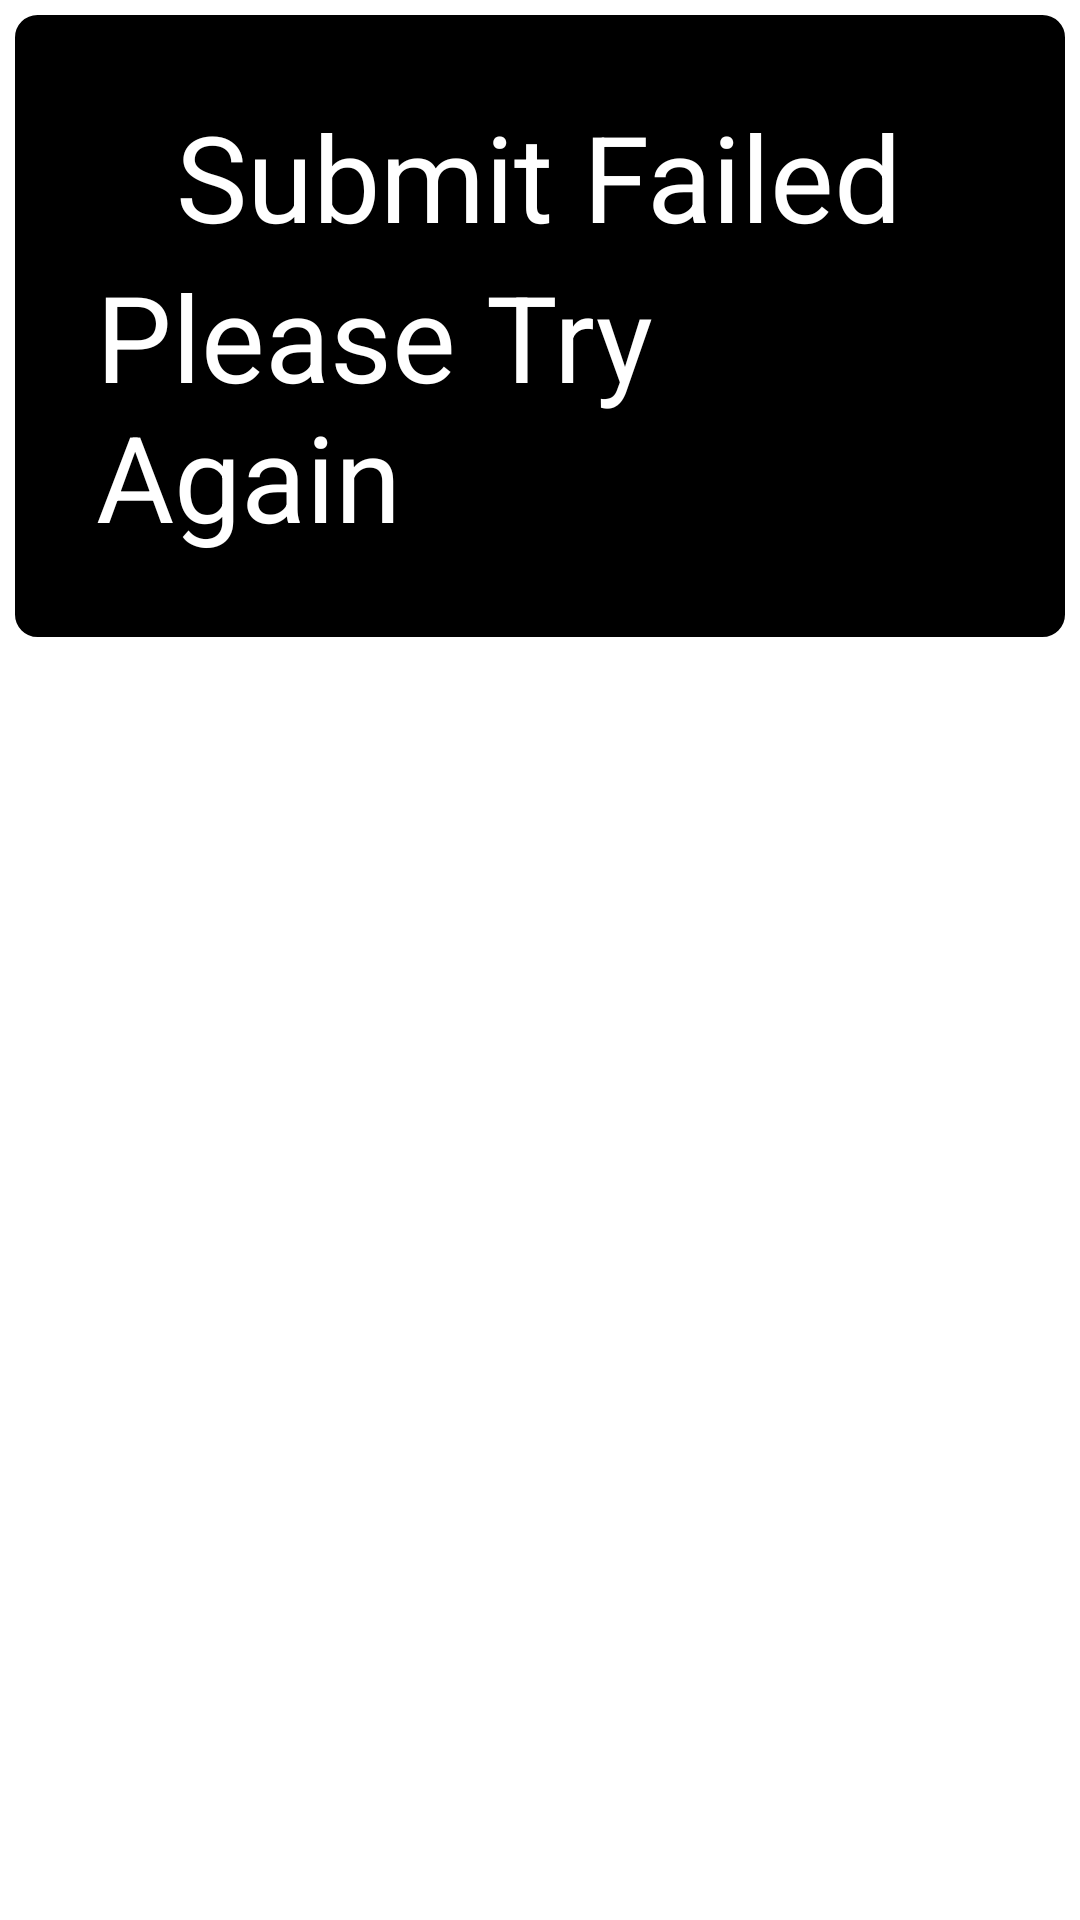

Layout XML and referenced resources for this Android screen:
<!-- AndroidManifest.xml: application theme NoActionBar -->
<!-- res/layout/submit_failed_dialog.xml -->
<?xml version="1.0" encoding="utf-8"?>
<LinearLayout
    xmlns:android="http://schemas.android.com/apk/res/android"
    xmlns:app="http://schemas.android.com/apk/res-auto"
    android:orientation="vertical"
    android:layout_width="match_parent"
    android:layout_height="match_parent"
    android:background="@color/white">

    <LinearLayout
        android:layout_width="wrap_content"
        android:layout_height="wrap_content"
        android:orientation="vertical"
        android:layout_gravity="center"
        android:gravity="center"
        android:background="@drawable/curve_edge_box"
        android:padding="32dp"
        >

        <TextView
            android:id="@+id/tv_waiting_connection"
            android:layout_width="wrap_content"
            android:layout_height="wrap_content"

            android:text="Submit Failed"
            android:textColor="@color/white"
            android:textSize="40sp"
            />
        <TextView
            android:layout_width="wrap_content"
            android:layout_height="wrap_content"

            android:text="Please Try Again"
            android:textColor="@color/white"
            android:textSize="40sp"
            />

    </LinearLayout>

</LinearLayout>
<!-- resources referenced by this layout -->
<resources>
  <color name="white">#ffffff</color>
  <!-- drawable curve_edge_box (drawable-xxhdpi) -->
  <?xml version="1.0" encoding="utf-8"?>
  <shape xmlns:android="http://schemas.android.com/apk/res/android" >
  
      <solid android:color="#000000" />
  
      <stroke
          android:width="5dp"
          android:color="#ffffff" />
  
      <corners
          android:bottomLeftRadius="10dp"
          android:bottomRightRadius="10dp"
          android:topLeftRadius="10dp"
          android:topRightRadius="10dp" />
  
  </shape>
  <style name="NoActionBar" parent="Theme.AppCompat.NoActionBar">
          <item name="windowActionBar">false</item>
          <item name="windowNoTitle">true</item>
          <item name="android:windowFullscreen">true</item>
          <item name="android:editTextColor">@android:color/black</item>
          <item name="android:textColorHint">@color/background_grey</item>
      </style>
  <color name="background_grey">#e3e3e3</color>
</resources>
